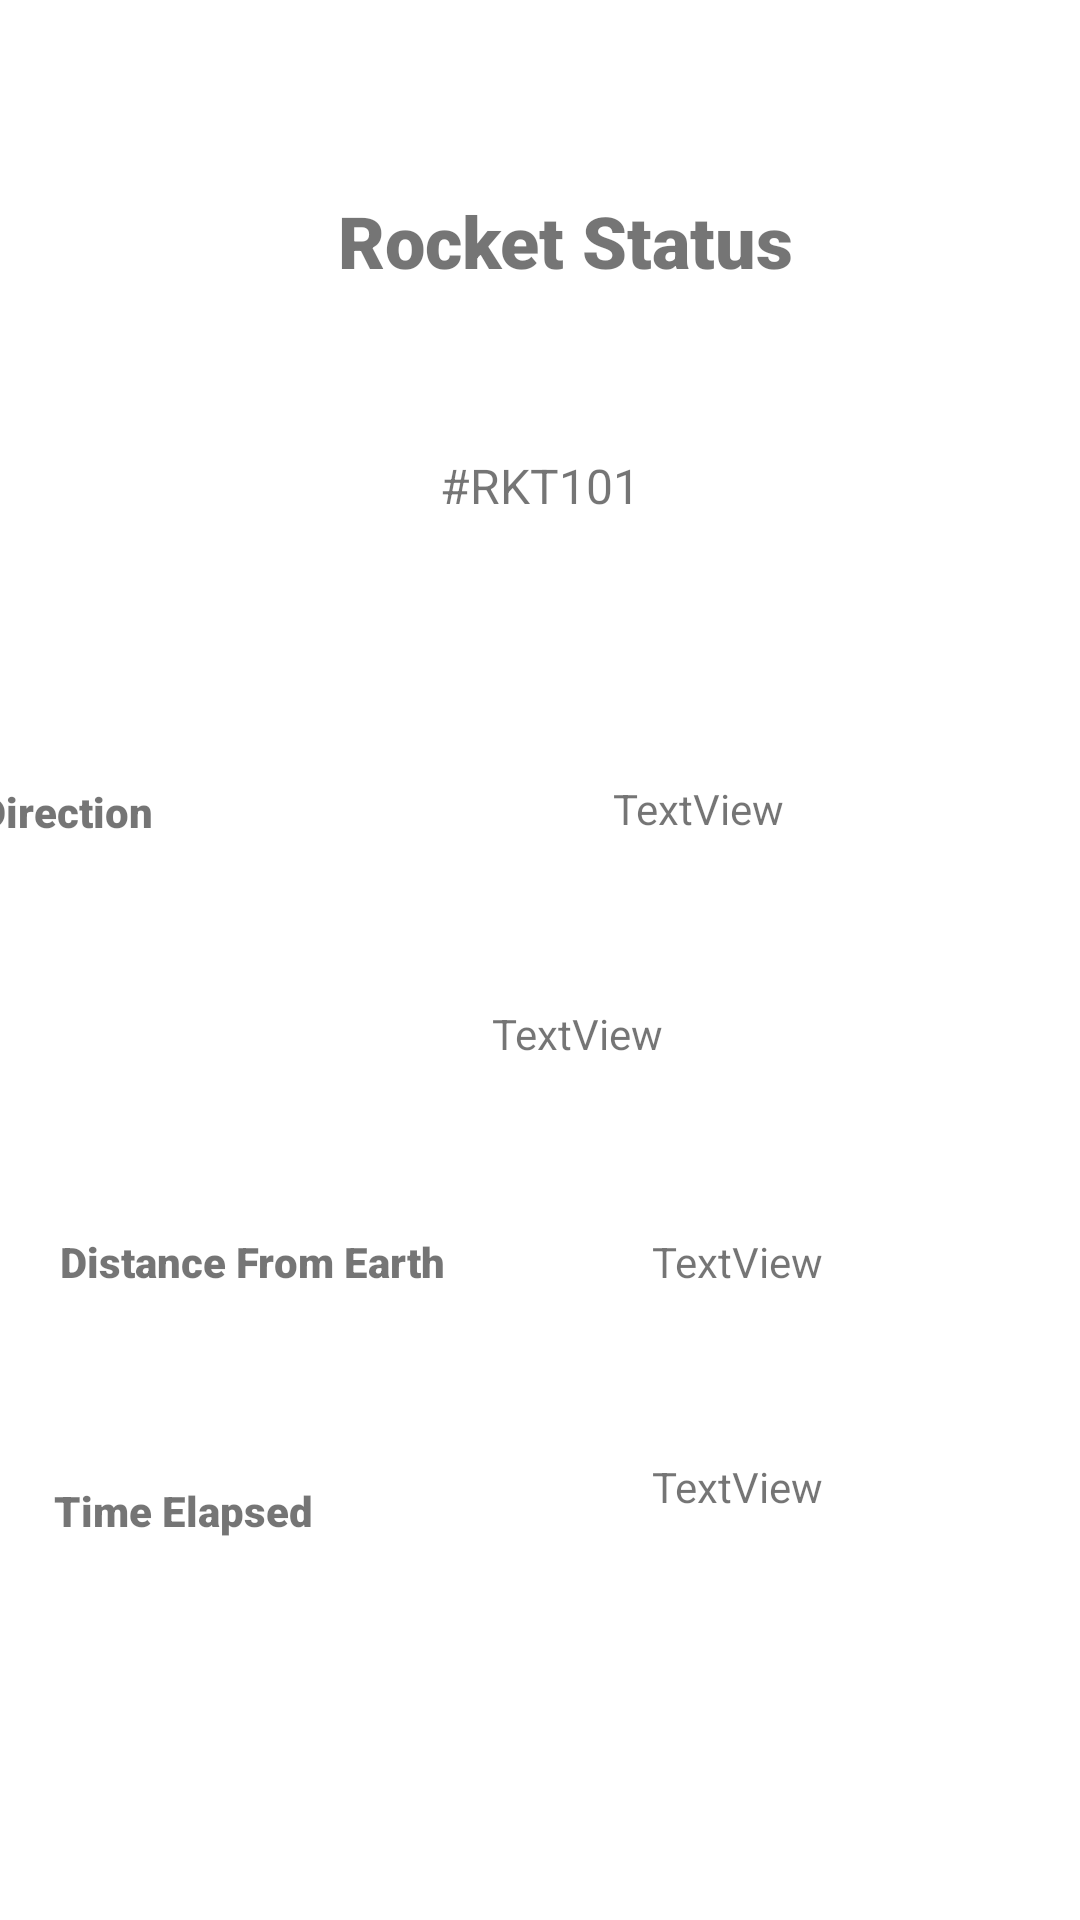

This screen was rendered from an Android layout file. Write that file and the resources it references.
<!-- AndroidManifest.xml: application theme Theme.Final_SMD -->
<!-- res/layout/fragment01.xml -->
<?xml version="1.0" encoding="utf-8"?>
<androidx.constraintlayout.widget.ConstraintLayout xmlns:android="http://schemas.android.com/apk/res/android"
    xmlns:app="http://schemas.android.com/apk/res-auto"
    xmlns:tools="http://schemas.android.com/tools"
    android:layout_width="match_parent"
    android:layout_height="match_parent">

    <TextView
        android:id="@+id/textView7"
        android:layout_width="189dp"
        android:layout_height="60dp"
        android:layout_marginTop="64dp"
        android:fontFamily="sans-serif-black"
        android:text="Rocket Status"
        android:textAlignment="center"
        android:textSize="24sp"
        app:layout_constraintEnd_toEndOf="parent"
        app:layout_constraintHorizontal_bias="0.549"
        app:layout_constraintStart_toStartOf="parent"
        app:layout_constraintTop_toTopOf="parent" />

    <TextView
        android:id="@+id/textView8"
        android:layout_width="wrap_content"
        android:layout_height="wrap_content"
        android:layout_marginTop="27dp"
        android:text="#RKT101"
        android:textAlignment="center"
        android:textSize="16sp"
        app:layout_constraintEnd_toEndOf="parent"
        app:layout_constraintStart_toStartOf="parent"
        app:layout_constraintTop_toBottomOf="@+id/textView7" />

    <TextView
        android:id="@+id/textView9"
        android:layout_width="wrap_content"
        android:layout_height="wrap_content"
        android:layout_marginStart="19dp"
        android:layout_marginTop="261dp"
        android:layout_marginEnd="336dp"
        android:fontFamily="sans-serif-black"
        android:textSize="14sp"
        android:text="Direction"

        app:layout_constraintEnd_toEndOf="parent"
        app:layout_constraintStart_toStartOf="parent"
        app:layout_constraintTop_toTopOf="parent" />

    <TextView
        android:id="@+id/textView10"
        android:layout_width="wrap_content"
        android:layout_height="wrap_content"
        android:layout_marginStart="24dp"
        android:layout_marginTop="56dp"
        android:layout_marginEnd="348dp"
        android:text="Speed"
        android:fontFamily="sans-serif-black"
        android:textSize="14sp"
        app:layout_constraintEnd_toEndOf="parent"
        app:layout_constraintStart_toStartOf="parent"
        app:layout_constraintTop_toBottomOf="@+id/textView9" />

    <TextView
        android:id="@+id/textView11"
        android:layout_width="wrap_content"
        android:layout_height="wrap_content"
        android:layout_marginStart="20dp"
        android:layout_marginTop="56dp"
        android:layout_marginEnd="264dp"
        android:text="Distance From Earth"
        android:fontFamily="sans-serif-black"
        android:textSize="14sp"
        app:layout_constraintEnd_toEndOf="parent"
        app:layout_constraintHorizontal_bias="0.0"
        app:layout_constraintStart_toStartOf="parent"
        app:layout_constraintTop_toBottomOf="@+id/textView10" />

    <TextView
        android:id="@+id/textView12"
        android:layout_width="wrap_content"
        android:layout_height="wrap_content"
        android:layout_marginStart="18dp"
        android:layout_marginTop="64dp"
        android:layout_marginEnd="308dp"
        android:fontFamily="sans-serif-black"
        android:text="Time Elapsed"
        android:textSize="14sp"
        app:layout_constraintEnd_toEndOf="parent"
        app:layout_constraintHorizontal_bias="0.0"
        app:layout_constraintStart_toStartOf="parent"
        app:layout_constraintTop_toBottomOf="@+id/textView11" />

    <TextView
        android:id="@+id/textView13"
        android:layout_width="wrap_content"
        android:layout_height="wrap_content"
        android:layout_marginStart="167dp"
        android:layout_marginTop="136dp"
        android:layout_marginEnd="112dp"
        android:text="TextView"
        app:layout_constraintEnd_toEndOf="parent"
        app:layout_constraintStart_toEndOf="@+id/textView9"
        app:layout_constraintTop_toBottomOf="@+id/textView7" />

    <TextView
        android:id="@+id/textView14"
        android:layout_width="wrap_content"
        android:layout_height="wrap_content"
        android:layout_marginStart="167dp"
        android:layout_marginTop="56dp"
        android:layout_marginEnd="100dp"
        android:text="TextView"
        app:layout_constraintEnd_toEndOf="parent"
        app:layout_constraintHorizontal_bias="0.409"
        app:layout_constraintStart_toEndOf="@+id/textView10"
        app:layout_constraintTop_toBottomOf="@+id/textView13" />

    <TextView
        android:id="@+id/textView15"
        android:layout_width="wrap_content"
        android:layout_height="wrap_content"
        android:layout_marginStart="95dp"
        android:layout_marginTop="57dp"
        android:layout_marginEnd="112dp"
        android:text="TextView"
        app:layout_constraintEnd_toEndOf="parent"
        app:layout_constraintStart_toEndOf="@+id/textView11"
        app:layout_constraintTop_toBottomOf="@+id/textView14" />

    <TextView
        android:id="@+id/textView16"
        android:layout_width="wrap_content"
        android:layout_height="wrap_content"
        android:layout_marginStart="139dp"
        android:layout_marginTop="56dp"
        android:layout_marginEnd="112dp"
        android:text="TextView"
        app:layout_constraintEnd_toEndOf="parent"
        app:layout_constraintStart_toEndOf="@+id/textView12"
        app:layout_constraintTop_toBottomOf="@+id/textView15" />
</androidx.constraintlayout.widget.ConstraintLayout>
<!-- resources referenced by this layout -->
<resources>
  <style name="Theme.Final_SMD" parent="Theme.MaterialComponents.DayNight.NoActionBar">
          
          <item name="colorPrimary">@color/purple_500</item>
          <item name="colorPrimaryVariant">@color/purple_700</item>
          <item name="colorOnPrimary">@color/white</item>
          
          <item name="colorSecondary">@color/teal_200</item>
          <item name="colorSecondaryVariant">@color/teal_700</item>
          <item name="colorOnSecondary">@color/black</item>
          
          <item name="android:statusBarColor" tools:targetApi="l">?attr/colorPrimaryVariant</item>
          
      </style>
  <!-- not gathered from this repository: default colours our renderer supplied (Android Studio template values) -->
  <color name="purple_500">#FF6200EE</color>
  <color name="purple_700">#FF3700B3</color>
  <color name="teal_200">#FF03DAC5</color>
  <color name="teal_700">#FF018786</color>
  <color name="black">#FF000000</color>
  <color name="white">#FFFFFFFF</color>
</resources>
